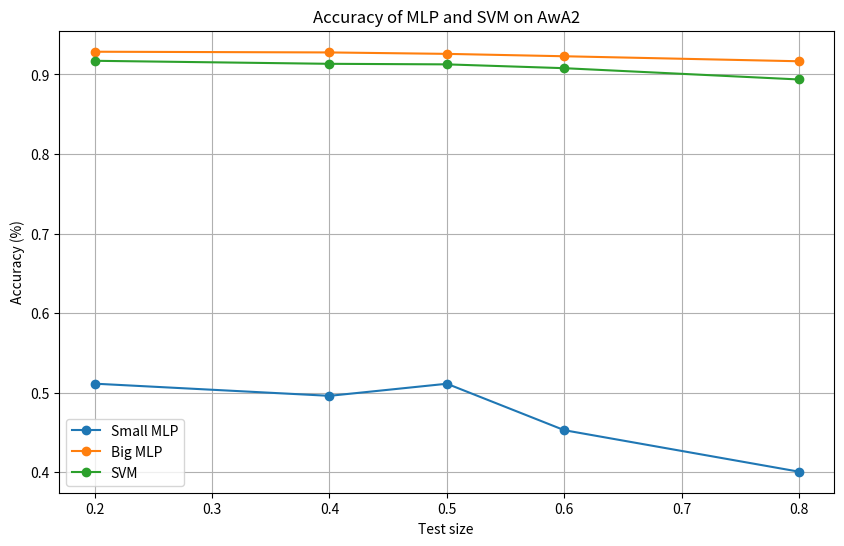

This chart was generated by the following Python code: (Note: this script raises an exception after producing the figure.)
import matplotlib.pyplot as plt


def draw(dataset, small_mlp_accuracy, big_mlp_accuracy, svm_accuracy):
    test_size = [0.2, 0.4, 0.5, 0.6, 0.8]

    plt.figure(figsize=(10, 6))
    plt.plot(test_size, small_mlp_accuracy, marker='o',
             linestyle='-', label='Small MLP')
    plt.plot(test_size, big_mlp_accuracy, marker='o',
             linestyle='-', label='Big MLP')
    plt.plot(test_size, svm_accuracy, marker='o', linestyle='-', label='SVM')
    plt.xlabel('Test size ')
    plt.ylabel('Accuracy (%)')
    plt.title(f'Accuracy of MLP and SVM on {dataset}')
    plt.legend()
    plt.grid(True)
    plt.savefig(f'../results/{dataset}')


if __name__ == '__main__':
    # small_mlp_accuracy = [1.0000, 0.9833, 0.6933, 0.6778, 0.9500]
    # big_mlp_accuracy = [0.9667,0.9667,0.9600,0.9778,0.9833]
    # svm_accuracy = [1.0000,1.0000,0.9867,0.9889,0.9833]

    # small_mlp_accuracy = [0.5581, 0.6353, 0.6226, 0.4803, 0.4379]
    # big_mlp_accuracy = [0.6279,0.6471,0.6604,0.6535,0.5976]
    # svm_accuracy = [0.6235,0.6235,0.6038,0.6063,0.5680]

    small_mlp_accuracy = [0.5113, 0.4960, 0.5112, 0.4528, 0.4006]
    big_mlp_accuracy = [0.9286, 0.9277, 0.9259, 0.9229, 0.9166]
    svm_accuracy = [0.9172, 0.9134, 0.9127, 0.9079, 0.8937]
    draw('AwA2', small_mlp_accuracy, big_mlp_accuracy, svm_accuracy)
